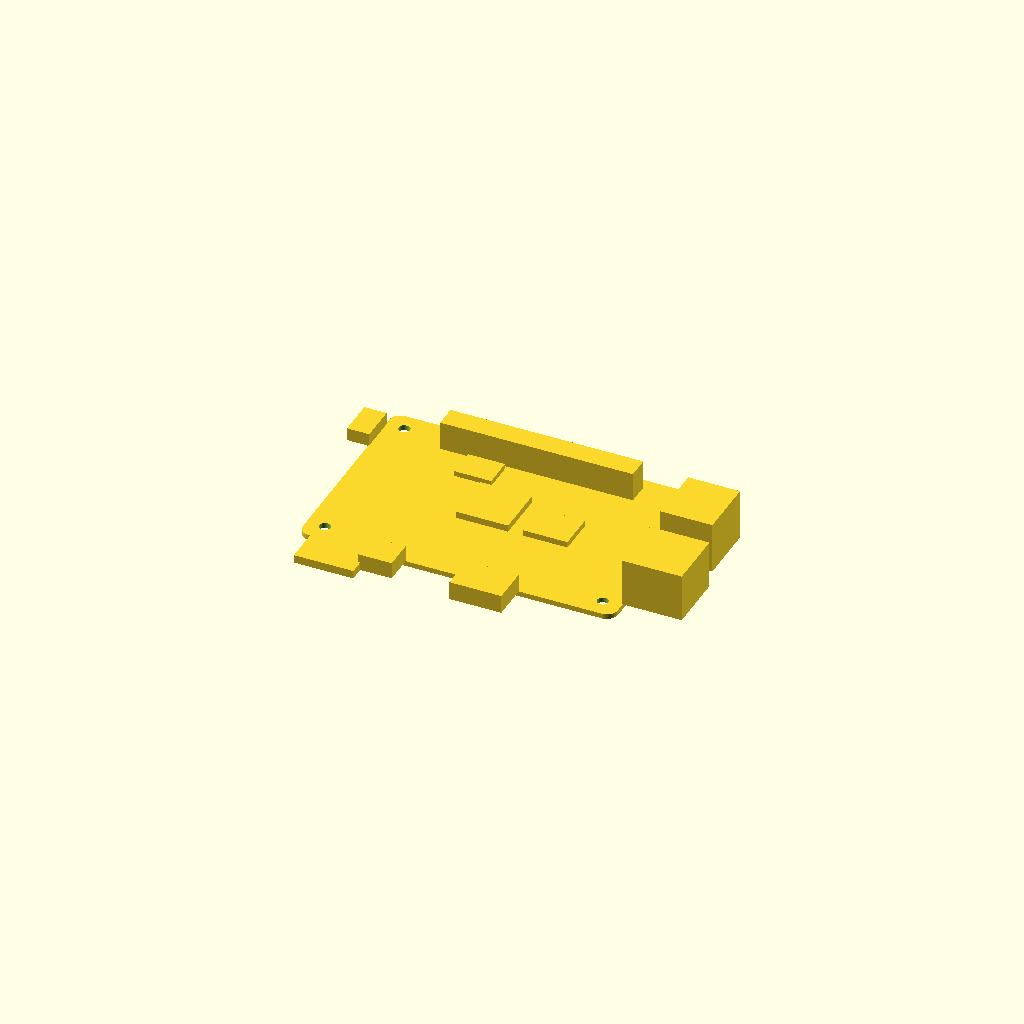
Cell 1: the model at its default parameters.
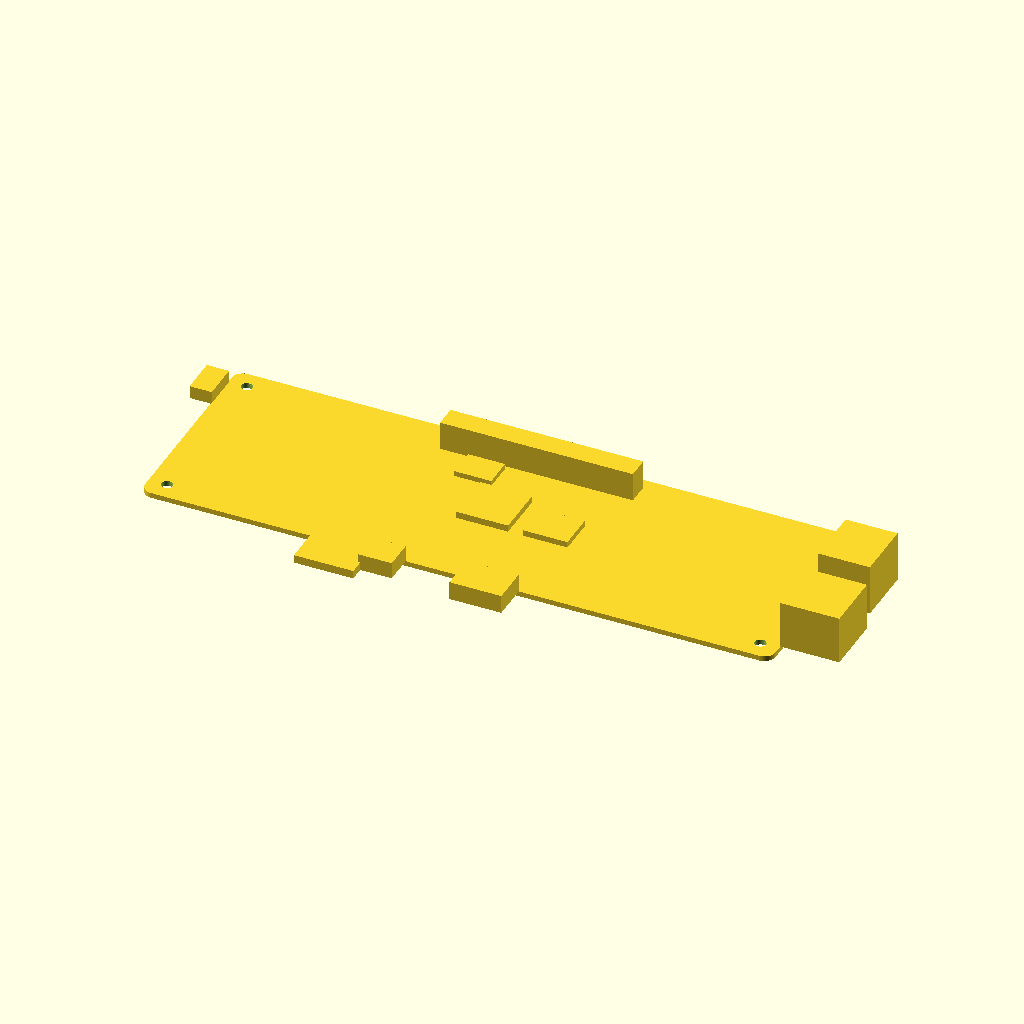
Cell 2 — pcb_length set to 170, the other parameters unchanged.
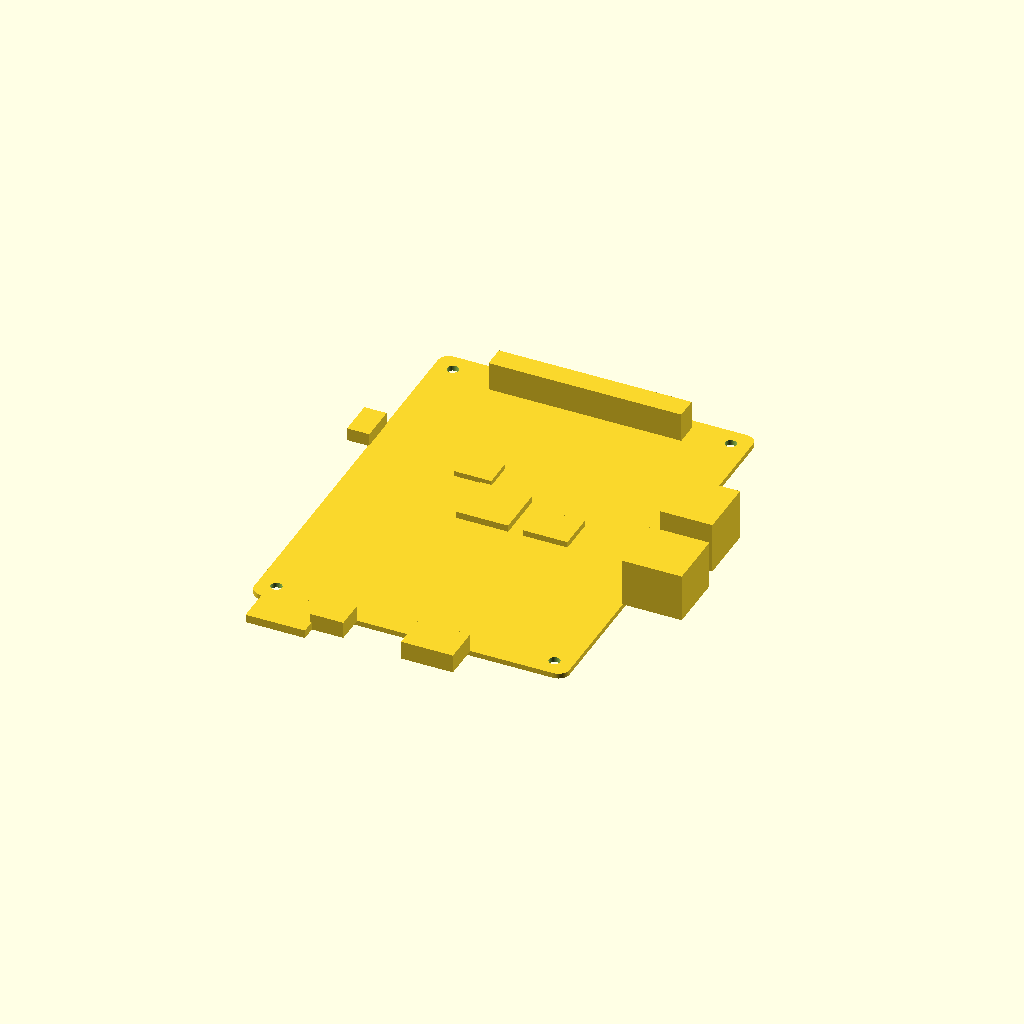
Cell 3: pcb_width = 112 (everything else at default).
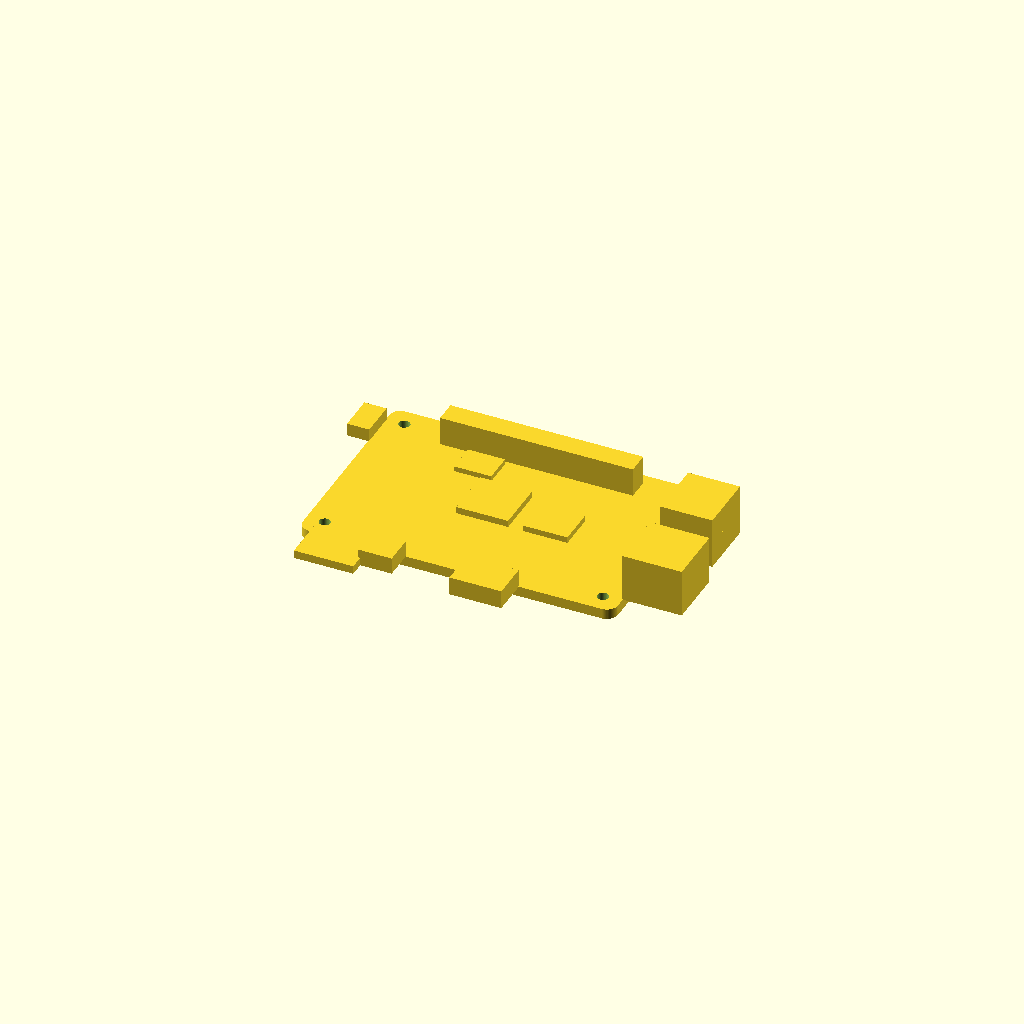
Cell 4: pcb_thickness = 2.8 (everything else at default).
All cells are drawn from one camera (rotation 55°, 0°, 25°, orthographic, colour scheme Cornfield), so only the parameter changes between them.
Source of the model, results/nopscadlib/ablations/no_json_ir/scad/pcb__RPI4.scad:
$fn = 64;

// =====================
// Parameters (mm)
// =====================
pcb_length = 85.0;
pcb_width  = 56.0;
pcb_thickness = 1.4;

fillet_radius = 3.0;

mounting_hole_diameter = 3.0;
mounting_hole_offset_x = 5.0;
mounting_hole_offset_y = 5.0;

// Small overlap to guarantee watertight unions
eps = 0.2;

// =====================
// Helpers
// =====================
module rounded_plate_xy(l, w, h, r) {
    // Centered at origin, Z from 0..h
    hull() {
        translate([-(l/2 - r), -(w/2 - r), 0]) cylinder(h=h, r=r);
        translate([ (l/2 - r), -(w/2 - r), 0]) cylinder(h=h, r=r);
        translate([-(l/2 - r),  (w/2 - r), 0]) cylinder(h=h, r=r);
        translate([ (l/2 - r),  (w/2 - r), 0]) cylinder(h=h, r=r);
    }
}

module mounting_holes_cut() {
    // Through-holes, centered board coordinates
    for (sx = [-1, 1])
        for (sy = [-1, 1])
            translate([sx*(pcb_length/2 - mounting_hole_offset_x),
                       sy*(pcb_width/2  - mounting_hole_offset_y),
                       -eps])
                cylinder(h=pcb_thickness + 2*eps, d=mounting_hole_diameter);
}

// Simple component primitives (all placed to TOUCH/OVERLAP the PCB)
module chip(x, y, lx, wy, hz) {
    translate([x, y, pcb_thickness - eps])
        cube([lx, wy, hz], center=false);
}

module header_pinblock(x, y, lx, wy, hz) {
    translate([x, y, pcb_thickness - eps])
        cube([lx, wy, hz], center=false);
}

module side_connector_on_edge(edge="right", y_center=0, conn_w=16, conn_d=14, conn_h=12) {
    // Connector protrudes outward from PCB edge, but overlaps into PCB by eps
    // conn_w along Y, conn_d along X (outward), conn_h along Z
    if (edge == "right") {
        translate([ pcb_length/2 - eps, y_center - conn_w/2, pcb_thickness - eps])
            cube([conn_d, conn_w, conn_h], center=false);
    } else if (edge == "left") {
        translate([-(pcb_length/2 + conn_d - eps), y_center - conn_w/2, pcb_thickness - eps])
            cube([conn_d, conn_w, conn_h], center=false);
    } else if (edge == "top") { // +Y edge
        translate([x_center - conn_w/2, pcb_width/2 - eps, pcb_thickness - eps])
            cube([conn_w, conn_d, conn_h], center=false);
    } else if (edge == "bottom") { // -Y edge
        translate([x_center - conn_w/2, -(pcb_width/2 + conn_d - eps), pcb_thickness - eps])
            cube([conn_w, conn_d, conn_h], center=false);
    }
}

// =====================
// Main PCB body
// =====================
module pcb_body() {
    difference() {
        rounded_plate_xy(pcb_length, pcb_width, pcb_thickness, fillet_radius);
        mounting_holes_cut();
    }
}

// =====================
// Components (kept simple but recognizable)
// All components are UNIONED with PCB to ensure ONE connected solid.
// =====================
module components() {
    // Large SoC
    chip(-10, -6, 14, 14, 2.0);

    // RAM / secondary chip
    chip(8, -6, 12, 10, 1.8);

    // Power management
    chip(-18, 10, 10, 8, 1.6);

    // 40-pin header block along top edge (inside board)
    header_len = 52;
    header_w   = 6;
    header_h   = 8;
    translate([-(header_len/2), pcb_width/2 - header_w - 3, pcb_thickness - eps])
        cube([header_len, header_w, header_h], center=false);

    // USB-like stacked connector on right edge
    // Two stacked blocks to suggest dual ports
    usb_w = 16;
    usb_d = 14;
    usb_h = 7;
    y_usb = 8;
    translate([pcb_length/2 - eps, y_usb - usb_w/2, pcb_thickness - eps])
        cube([usb_d, usb_w, usb_h], center=false);
    translate([pcb_length/2 - eps, y_usb - usb_w/2, pcb_thickness - eps + usb_h - eps])
        cube([usb_d, usb_w, usb_h], center=false);

    // Ethernet-like connector on right edge below USB
    eth_w = 16;
    eth_d = 16;
    eth_h = 13;
    y_eth = -14;
    translate([pcb_length/2 - eps, y_eth - eth_w/2, pcb_thickness - eps])
        cube([eth_d, eth_w, eth_h], center=false);

    // HDMI-like connector on bottom edge (protrudes -Y)
    hdmi_w = 14;   // along X
    hdmi_d = 10;   // outward along Y
    hdmi_h = 5;
    x_hdmi = 10;
    translate([x_hdmi - hdmi_w/2, -(pcb_width/2 + hdmi_d - eps), pcb_thickness - eps])
        cube([hdmi_w, hdmi_d, hdmi_h], center=false);

    // USB-C / power connector on bottom edge
    pwr_w = 9;
    pwr_d = 8;
    pwr_h = 4.5;
    x_pwr = -18;
    translate([x_pwr - pwr_w/2, -(pcb_width/2 + pwr_d - eps), pcb_thickness - eps])
        cube([pwr_w, pwr_d, pwr_h], center=false);

    // Camera/Display FFC connector on left edge
    ffc_w = 10;  // along Y
    ffc_d = 6;   // outward along X
    ffc_h = 3.5;
    y_ffc = 18;
    translate([-(pcb_length/2 + ffc_d - eps), y_ffc - ffc_w/2, pcb_thickness - eps])
        cube([ffc_d, ffc_w, ffc_h], center=false);

    // MicroSD-like slot on bottom side (as a shallow protrusion)
    sd_w = 16; // along X
    sd_d = 12; // along Y outward (-Y)
    sd_h = 2.2;
    x_sd = -30;
    translate([x_sd - sd_w/2, -(pcb_width/2 + sd_d - eps), pcb_thickness - eps])
        cube([sd_w, sd_d, sd_h], center=false);
}

// =====================
// Assemble: ONE connected solid
// =====================
union() {
    pcb_body();
    components();
}
Customizer parameters (derived from the source; name, type, default, range or options):
pcb_length: number, default 85
pcb_width: number, default 56
pcb_thickness: number, default 1.4
fillet_radius: number, default 3
mounting_hole_diameter: number, default 3
mounting_hole_offset_x: number, default 5
mounting_hole_offset_y: number, default 5
eps: number, default 0.2
